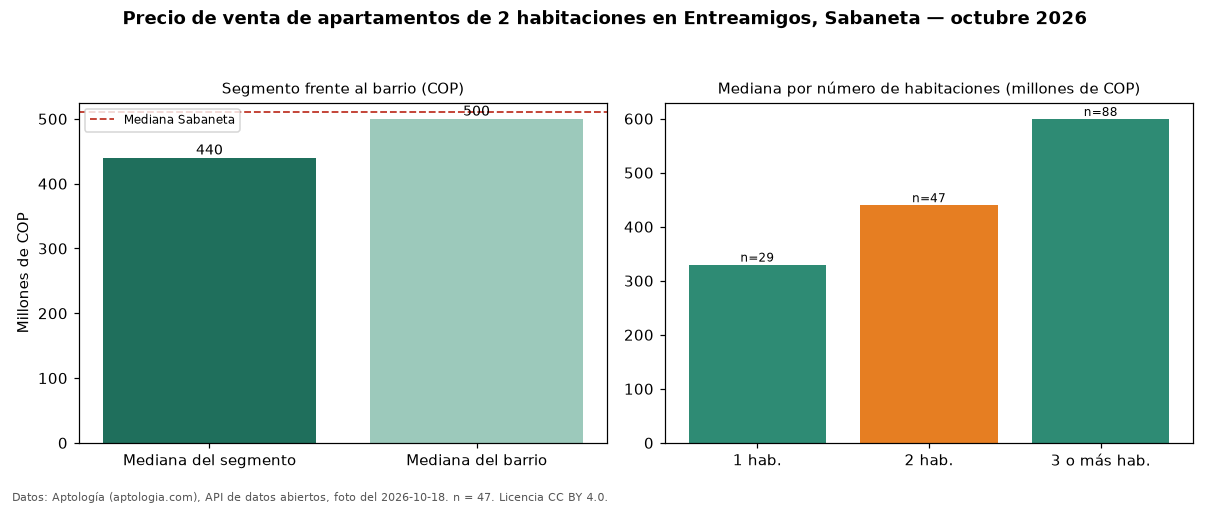

Data behind this chart, as committed beside it:
seccion, metrica, valor_cop, n
precio, mediana, 440000000, 47
habitaciones, 1, 330000000, 29
habitaciones, 2, 440000000, 47
habitaciones, 3+, 599500000, 88
barrio, mediana_barrio_todos_los_tamanos, 499923500, 165
ciudad, mediana_ciudad, 510000000, 
fuente, fecha_foto, 2026-10-18, 
fuente, atribucion, https://www.aptologia.com/venta/sabaneta…, 
